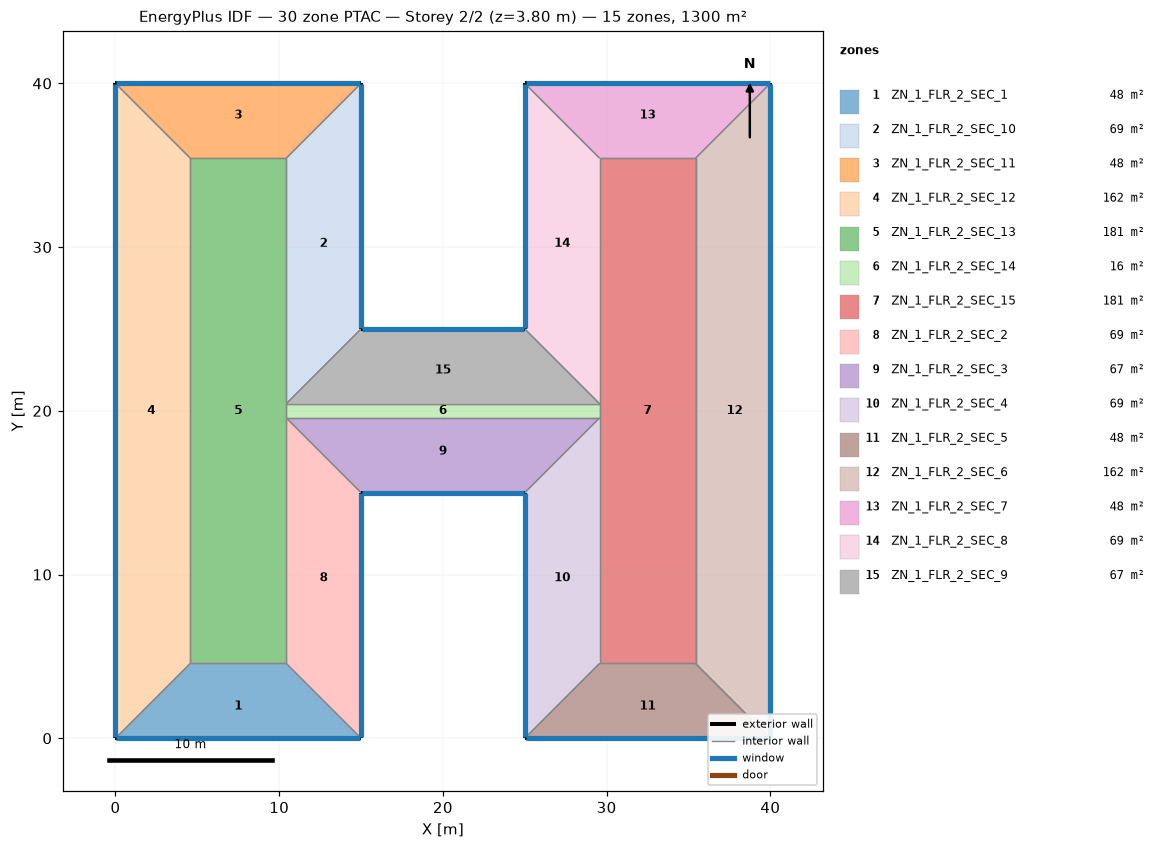
=== STOREY PLAN SPEC (per zone: floor XY polygon, exterior-wall plan segments, windows/doors) ===
zone 1: ZN_1_FLR_2_SEC_1  (47.7 m²)
  floor: (4.57, 4.57) (10.43, 4.57) (15.00, 0.00) (0.00, 0.00)
  exterior wall: (0.00, 0.00) – (15.00, 0.00)  [15.0 m]
    window: (0.05, 0.00) – (14.95, 0.00)  [22.8 m²]
  interior walls: 3
zone 2: ZN_1_FLR_2_SEC_10  (68.6 m²)
  floor: (10.43, 35.43) (15.00, 40.00) (15.00, 25.00) (10.43, 20.43)
  exterior wall: (15.00, 25.00) – (15.00, 40.00)  [15.0 m]
    window: (15.00, 25.05) – (15.00, 39.95)  [22.8 m²]
  interior walls: 3
zone 3: ZN_1_FLR_2_SEC_11  (47.7 m²)
  floor: (0.00, 40.00) (15.00, 40.00) (10.43, 35.43) (4.57, 35.43)
  exterior wall: (15.00, 40.00) – (0.00, 40.00)  [15.0 m]
    window: (14.95, 40.00) – (0.05, 40.00)  [22.8 m²]
  interior walls: 3
zone 4: ZN_1_FLR_2_SEC_12  (161.9 m²)
  floor: (0.00, 40.00) (4.57, 35.43) (4.57, 4.57) (0.00, 0.00)
  exterior wall: (0.00, 40.00) – (0.00, 0.00)  [40.0 m]
    window: (0.00, 39.95) – (0.00, 0.05)  [60.8 m²]
  interior walls: 3
zone 5: ZN_1_FLR_2_SEC_13  (180.8 m²)
  floor: (4.57, 35.43) (10.43, 35.43) (10.43, 4.57) (4.57, 4.57)
  interior walls: 6
zone 6: ZN_1_FLR_2_SEC_14  (16.5 m²)
  floor: (10.43, 20.43) (29.57, 20.43) (29.57, 19.57) (10.43, 19.57)
  interior walls: 4
zone 7: ZN_1_FLR_2_SEC_15  (180.8 m²)
  floor: (29.57, 35.43) (35.43, 35.43) (35.43, 4.57) (29.57, 4.57)
  interior walls: 6
zone 8: ZN_1_FLR_2_SEC_2  (68.6 m²)
  floor: (10.43, 19.57) (15.00, 15.00) (15.00, 0.00) (10.43, 4.57)
  exterior wall: (15.00, 0.00) – (15.00, 15.00)  [15.0 m]
    window: (15.00, 0.05) – (15.00, 14.95)  [22.8 m²]
  interior walls: 3
zone 9: ZN_1_FLR_2_SEC_3  (66.6 m²)
  floor: (10.43, 19.57) (29.57, 19.57) (25.00, 15.00) (15.00, 15.00)
  exterior wall: (15.00, 15.00) – (25.00, 15.00)  [10.0 m]
    window: (15.05, 15.00) – (24.95, 15.00)  [15.2 m²]
  interior walls: 3
zone 10: ZN_1_FLR_2_SEC_4  (68.6 m²)
  floor: (25.00, 15.00) (29.57, 19.57) (29.57, 4.57) (25.00, 0.00)
  exterior wall: (25.00, 15.00) – (25.00, 0.00)  [15.0 m]
    window: (25.00, 14.95) – (25.00, 0.05)  [22.8 m²]
  interior walls: 3
zone 11: ZN_1_FLR_2_SEC_5  (47.7 m²)
  floor: (29.57, 4.57) (35.43, 4.57) (40.00, 0.00) (25.00, 0.00)
  exterior wall: (25.00, 0.00) – (40.00, 0.00)  [15.0 m]
    window: (25.05, 0.00) – (39.95, 0.00)  [22.8 m²]
  interior walls: 3
zone 12: ZN_1_FLR_2_SEC_6  (161.9 m²)
  floor: (35.43, 35.43) (40.00, 40.00) (40.00, 0.00) (35.43, 4.57)
  exterior wall: (40.00, 0.00) – (40.00, 40.00)  [40.0 m]
    window: (40.00, 0.05) – (40.00, 39.95)  [60.8 m²]
  interior walls: 3
zone 13: ZN_1_FLR_2_SEC_7  (47.7 m²)
  floor: (25.00, 40.00) (40.00, 40.00) (35.43, 35.43) (29.57, 35.43)
  exterior wall: (40.00, 40.00) – (25.00, 40.00)  [15.0 m]
    window: (39.95, 40.00) – (25.05, 40.00)  [22.8 m²]
  interior walls: 3
zone 14: ZN_1_FLR_2_SEC_8  (68.6 m²)
  floor: (25.00, 40.00) (29.57, 35.43) (29.57, 20.43) (25.00, 25.00)
  exterior wall: (25.00, 40.00) – (25.00, 25.00)  [15.0 m]
    window: (25.00, 39.95) – (25.00, 25.05)  [22.8 m²]
  interior walls: 3
zone 15: ZN_1_FLR_2_SEC_9  (66.6 m²)
  floor: (15.00, 25.00) (25.00, 25.00) (29.57, 20.43) (10.43, 20.43)
  exterior wall: (25.00, 25.00) – (15.00, 25.00)  [10.0 m]
    window: (24.95, 25.00) – (15.05, 25.00)  [15.2 m²]
  interior walls: 3

=== DERIVED (storey summary) ===
Building: 30 zone PTAC
Storey: 2 of 2  (floor level z = 3.80 m)
Storey gross floor area: 1300.0 m²
Zones on this storey: 15
  - ZN_1_FLR_2_SEC_1: floor 47.7 m²; exterior wall 15.0 m (57.0 m²); 1 window(s) 22.8 m²; WWR 40.0%
  - ZN_1_FLR_2_SEC_10: floor 68.6 m²; exterior wall 15.0 m (57.0 m²); 1 window(s) 22.8 m²; WWR 40.0%
  - ZN_1_FLR_2_SEC_11: floor 47.7 m²; exterior wall 15.0 m (57.0 m²); 1 window(s) 22.8 m²; WWR 40.0%
  - ZN_1_FLR_2_SEC_12: floor 161.9 m²; exterior wall 40.0 m (152.0 m²); 1 window(s) 60.8 m²; WWR 40.0%
  - ZN_1_FLR_2_SEC_13: floor 180.8 m²
  - ZN_1_FLR_2_SEC_14: floor 16.5 m²
  - ZN_1_FLR_2_SEC_15: floor 180.8 m²
  - ZN_1_FLR_2_SEC_2: floor 68.6 m²; exterior wall 15.0 m (57.0 m²); 1 window(s) 22.8 m²; WWR 40.0%
  - ZN_1_FLR_2_SEC_3: floor 66.6 m²; exterior wall 10.0 m (38.0 m²); 1 window(s) 15.2 m²; WWR 40.0%
  - ZN_1_FLR_2_SEC_4: floor 68.6 m²; exterior wall 15.0 m (57.0 m²); 1 window(s) 22.8 m²; WWR 40.0%
  - ZN_1_FLR_2_SEC_5: floor 47.7 m²; exterior wall 15.0 m (57.0 m²); 1 window(s) 22.8 m²; WWR 40.0%
  - ZN_1_FLR_2_SEC_6: floor 161.9 m²; exterior wall 40.0 m (152.0 m²); 1 window(s) 60.8 m²; WWR 40.0%
  - ZN_1_FLR_2_SEC_7: floor 47.7 m²; exterior wall 15.0 m (57.0 m²); 1 window(s) 22.8 m²; WWR 40.0%
  - ZN_1_FLR_2_SEC_8: floor 68.6 m²; exterior wall 15.0 m (57.0 m²); 1 window(s) 22.8 m²; WWR 40.0%
  - ZN_1_FLR_2_SEC_9: floor 66.6 m²; exterior wall 10.0 m (38.0 m²); 1 window(s) 15.2 m²; WWR 40.0%
Zone adjacency (shared interzone walls):
  - ZN_1_FLR_2_SEC_1 ↔ ZN_1_FLR_2_SEC_12
  - ZN_1_FLR_2_SEC_1 ↔ ZN_1_FLR_2_SEC_13
  - ZN_1_FLR_2_SEC_1 ↔ ZN_1_FLR_2_SEC_2
  - ZN_1_FLR_2_SEC_10 ↔ ZN_1_FLR_2_SEC_11
  - ZN_1_FLR_2_SEC_10 ↔ ZN_1_FLR_2_SEC_13
  - ZN_1_FLR_2_SEC_10 ↔ ZN_1_FLR_2_SEC_9
  - ZN_1_FLR_2_SEC_11 ↔ ZN_1_FLR_2_SEC_12
  - ZN_1_FLR_2_SEC_11 ↔ ZN_1_FLR_2_SEC_13
  - ZN_1_FLR_2_SEC_12 ↔ ZN_1_FLR_2_SEC_13
  - ZN_1_FLR_2_SEC_13 ↔ ZN_1_FLR_2_SEC_14
  - ZN_1_FLR_2_SEC_13 ↔ ZN_1_FLR_2_SEC_2
  - ZN_1_FLR_2_SEC_14 ↔ ZN_1_FLR_2_SEC_15
  - ZN_1_FLR_2_SEC_14 ↔ ZN_1_FLR_2_SEC_3
  - ZN_1_FLR_2_SEC_14 ↔ ZN_1_FLR_2_SEC_9
  - ZN_1_FLR_2_SEC_15 ↔ ZN_1_FLR_2_SEC_4
  - ZN_1_FLR_2_SEC_15 ↔ ZN_1_FLR_2_SEC_5
  - ZN_1_FLR_2_SEC_15 ↔ ZN_1_FLR_2_SEC_6
  - ZN_1_FLR_2_SEC_15 ↔ ZN_1_FLR_2_SEC_7
  - ZN_1_FLR_2_SEC_15 ↔ ZN_1_FLR_2_SEC_8
  - ZN_1_FLR_2_SEC_2 ↔ ZN_1_FLR_2_SEC_3
  - ZN_1_FLR_2_SEC_3 ↔ ZN_1_FLR_2_SEC_4
  - ZN_1_FLR_2_SEC_4 ↔ ZN_1_FLR_2_SEC_5
  - ZN_1_FLR_2_SEC_5 ↔ ZN_1_FLR_2_SEC_6
  - ZN_1_FLR_2_SEC_6 ↔ ZN_1_FLR_2_SEC_7
  - ZN_1_FLR_2_SEC_7 ↔ ZN_1_FLR_2_SEC_8
  - ZN_1_FLR_2_SEC_8 ↔ ZN_1_FLR_2_SEC_9